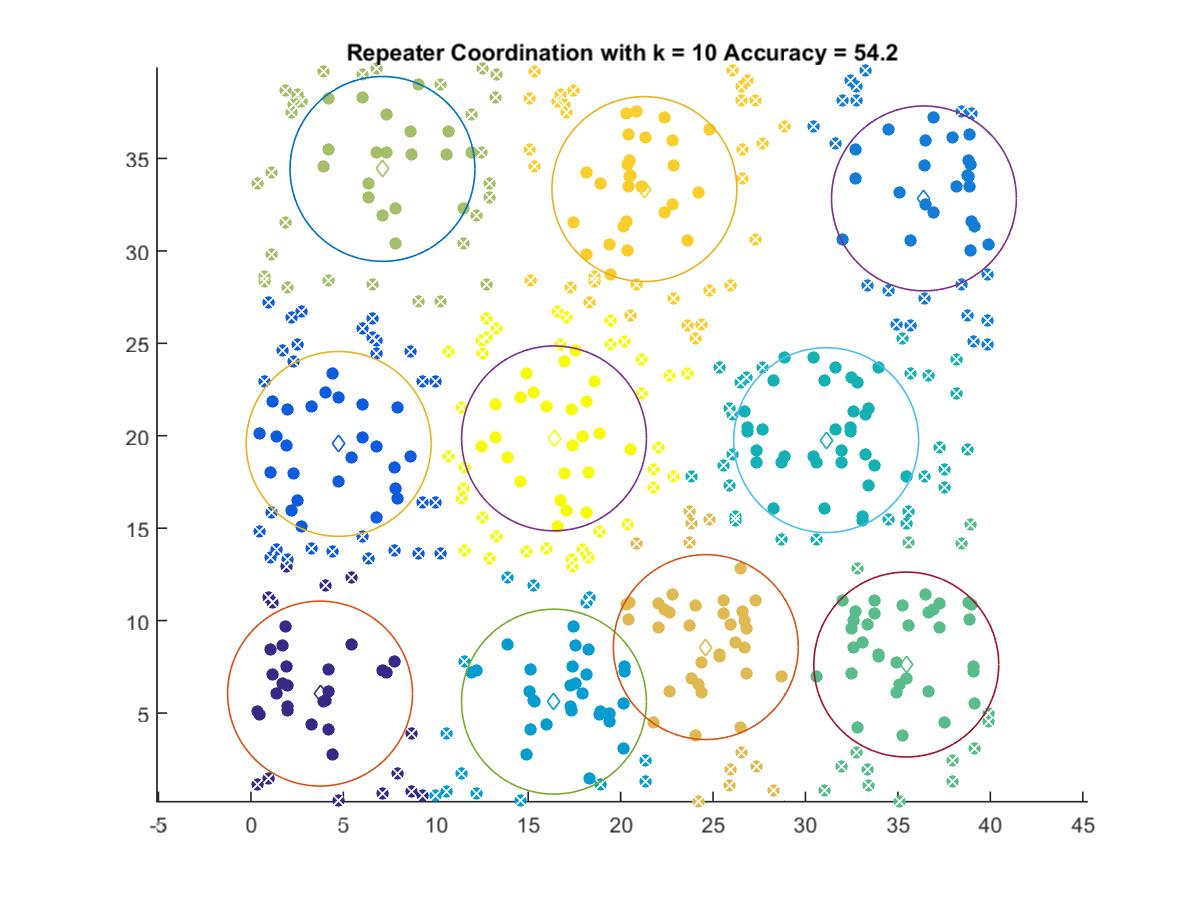

Values plotted in this chart, from the file beside it:
3.7401, 6.0504
4.746, 19.56
36.41, 32.84
16.39, 5.616
31.12, 19.76
35.45, 7.624
7.118, 34.43
24.61, 8.567
21.29, 33.34
16.4, 19.86
